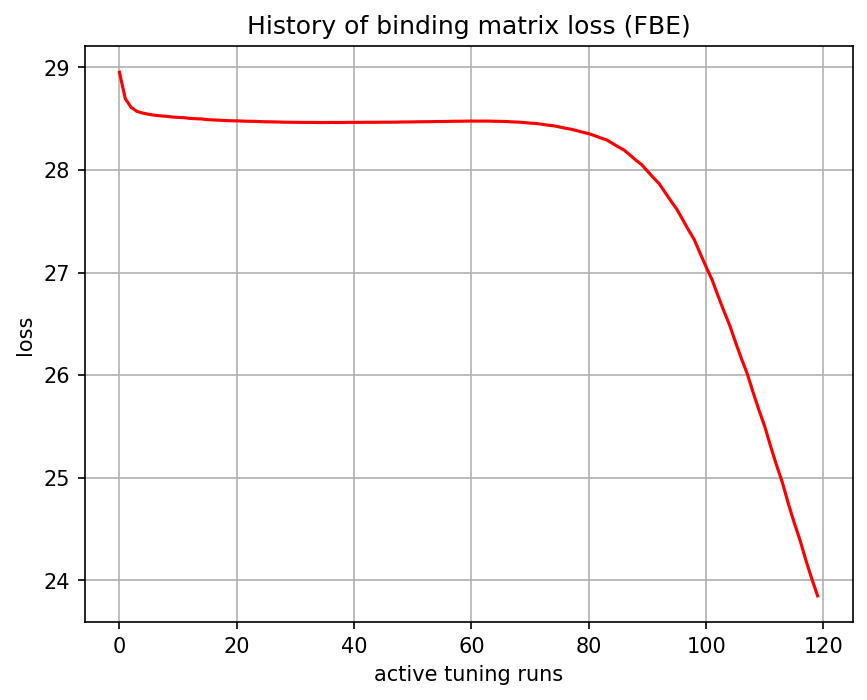

The data file committed next to this chart (first rows):
, 0
0, 28.95
1, 28.69
2, 28.61
3, 28.57
4, 28.55
5, 28.54
6, 28.53
7, 28.53
8, 28.52
9, 28.52
10, 28.51
11, 28.51
12, 28.5
13, 28.5
14, 28.5
15, 28.49
16, 28.49
17, 28.49
18, 28.48
19, 28.48
20, 28.48
21, 28.48
22, 28.47
23, 28.47
24, 28.47
25, 28.47
26, 28.47
27, 28.47
28, 28.47
29, 28.47
30, 28.46
31, 28.46
32, 28.46
33, 28.46
34, 28.46
35, 28.46
36, 28.46
37, 28.46
38, 28.46
39, 28.46
40, 28.46
41, 28.46
42, 28.47
43, 28.46
44, 28.47
45, 28.47
46, 28.47
47, 28.47
48, 28.47
49, 28.47
50, 28.47
51, 28.47
52, 28.47
53, 28.47
54, 28.47
55, 28.47
56, 28.47
57, 28.48
58, 28.48
59, 28.48
... 60 more rows
